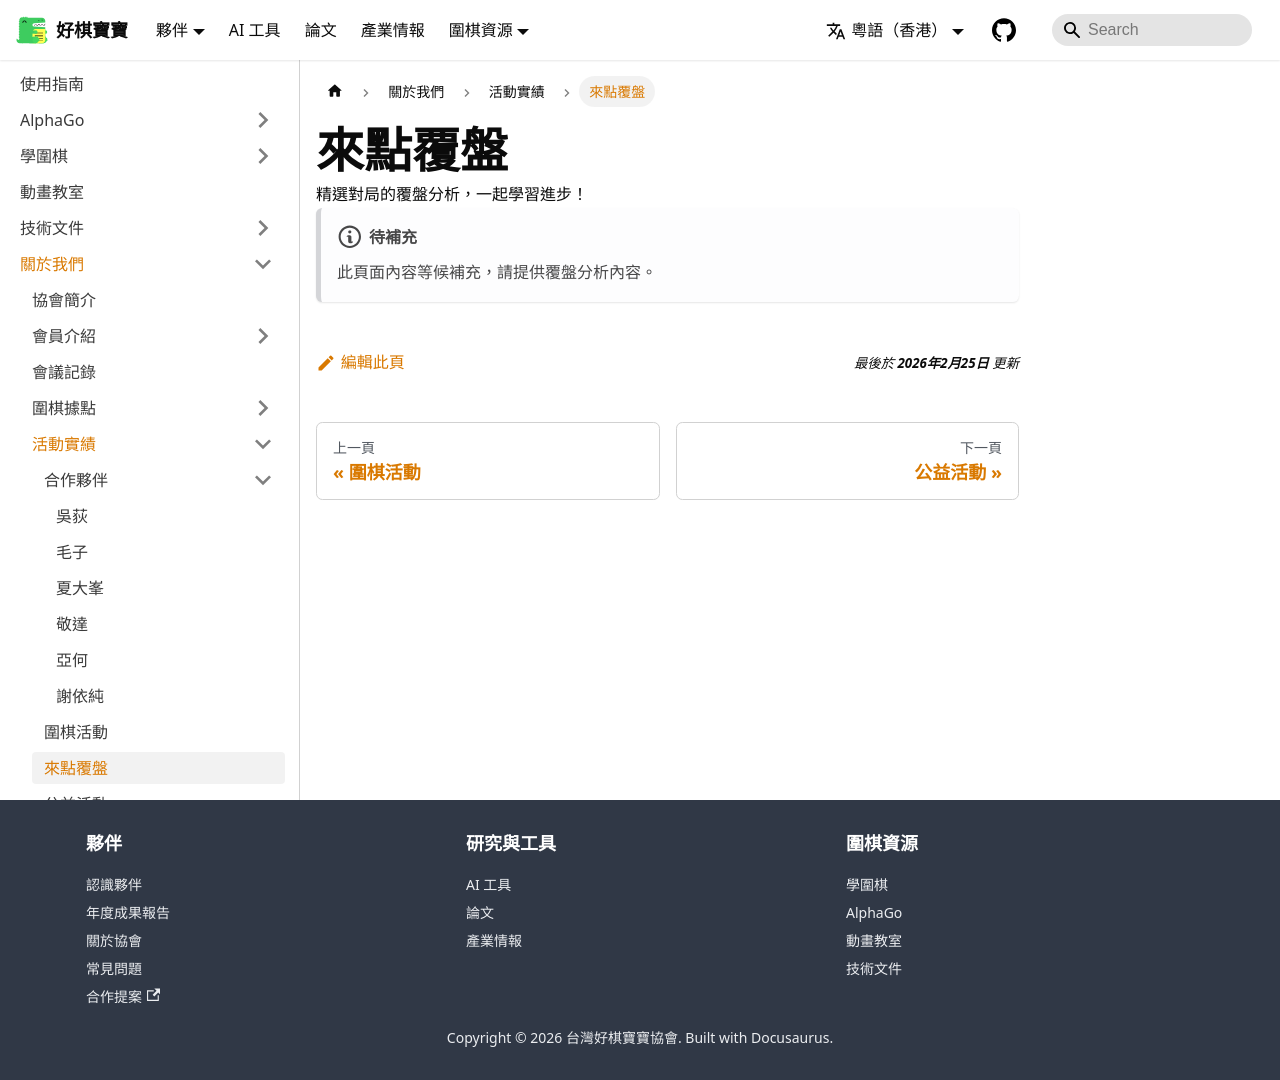

repository: weiqi-kids/www.weiqi.kids · page: zh-hk/docs/about/activities/game-reviews/index.html · generator: docusaurus

---
sidebar_position: 3
title: 來點覆盤
---

# 來點覆盤

精選對局的覆盤分析，一起學習進步！

:::note[待補充]
此頁面內容等候補充，請提供覆盤分析內容。
:::
